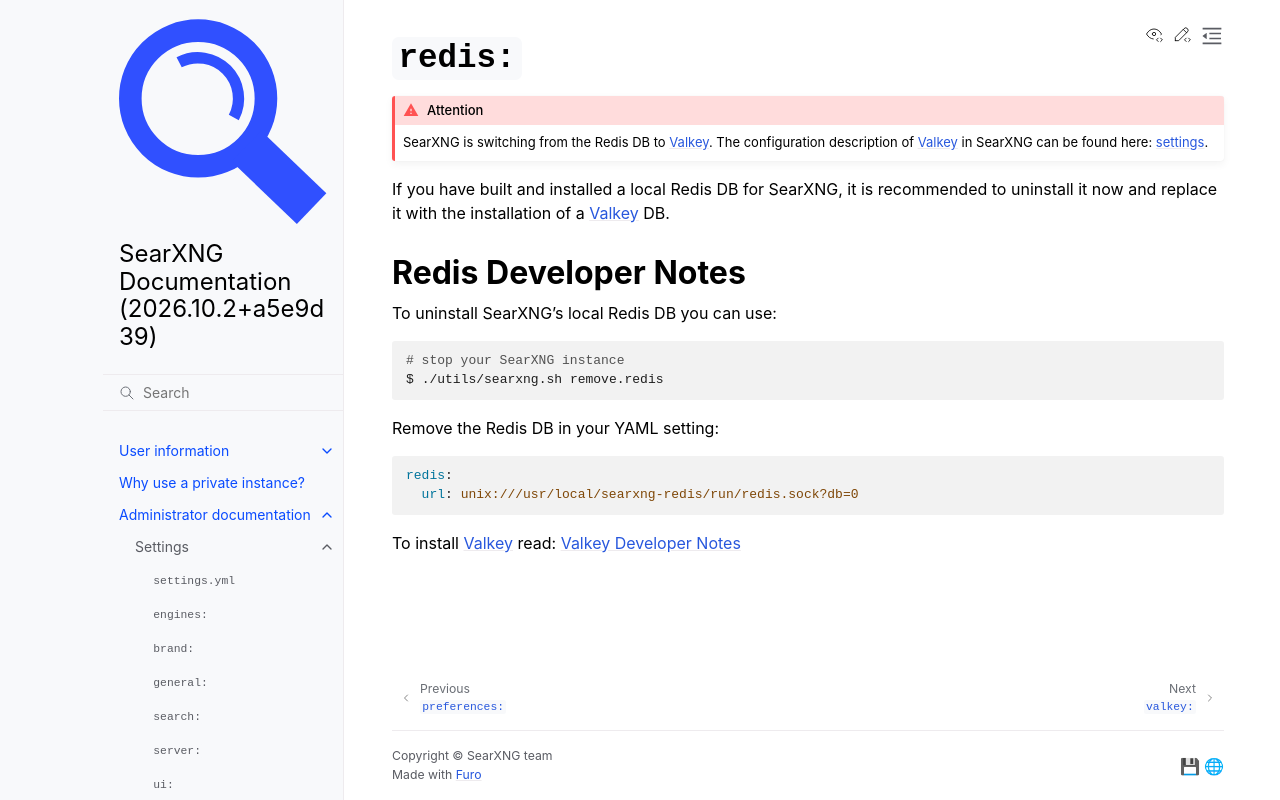

repository: Quad4-Software/void-search · page: admin/settings/settings_redis.html · generator: sphinx

.. _settings redis:

==========
``redis:``
==========

.. _Valkey: https://valkey.io

.. attention::

   SearXNG is switching from the Redis DB to Valkey_. The configuration
   description of Valkey_ in SearXNG can be found here: :ref:`settings
   <settings valkey>`.

If you have built and installed a local Redis DB for SearXNG, it is recommended
to uninstall it now and replace it with the installation of a Valkey_ DB.

.. _Redis Developer Notes:

Redis Developer Notes
=====================

To uninstall SearXNG's local Redis DB you can use:

.. code:: sh

   # stop your SearXNG instance
   $ ./utils/searxng.sh remove.redis

Remove the Redis DB in your YAML setting:

.. code:: yaml

   redis:
     url: unix:///usr/local/searxng-redis/run/redis.sock?db=0

To install Valkey_ read: :ref:`Valkey Developer Notes`
